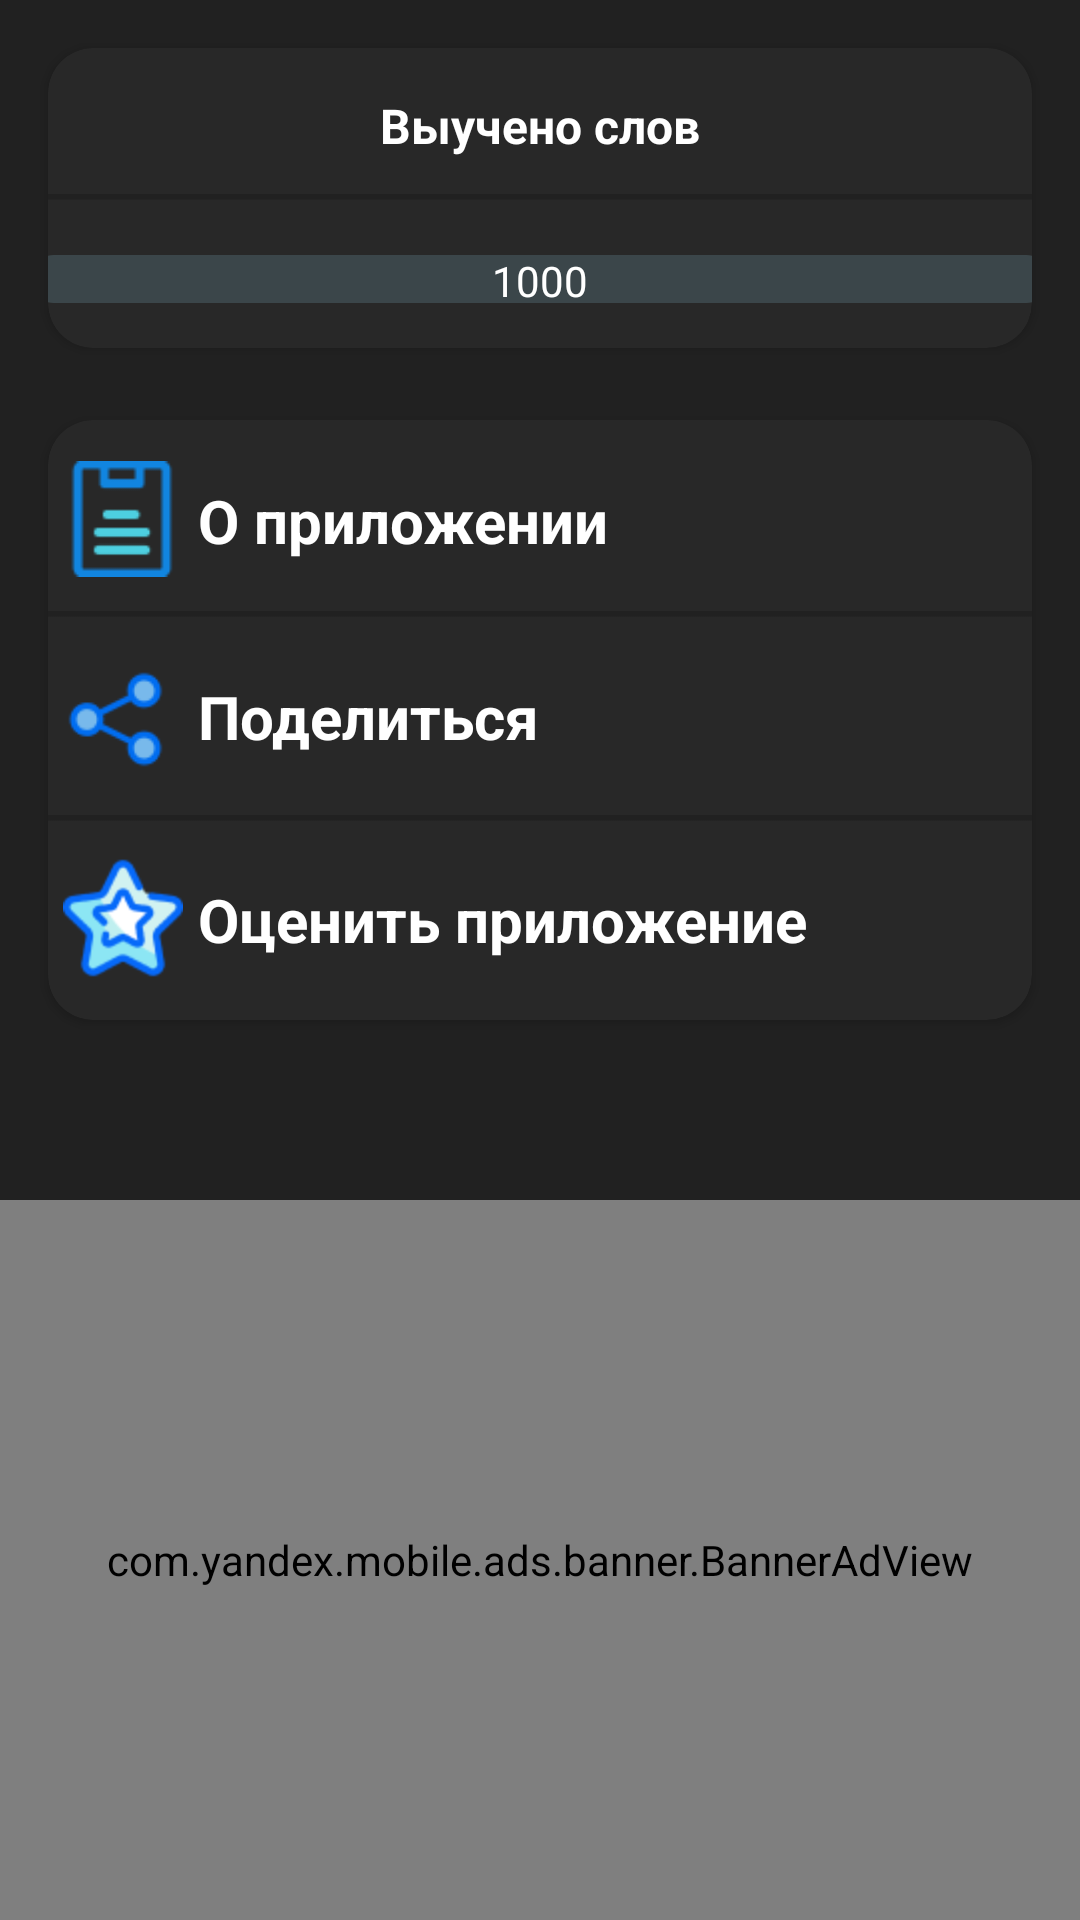

This screen was rendered from an Android layout file. Write that file and the resources it references.
<!-- AndroidManifest.xml: application theme Theme.MobileAppThWords -->
<!-- res/layout/fragment_home_main_y.xml -->
<?xml version="1.0" encoding="utf-8"?>
<androidx.constraintlayout.widget.ConstraintLayout xmlns:android="http://schemas.android.com/apk/res/android"
    xmlns:app="http://schemas.android.com/apk/res-auto"
    xmlns:tools="http://schemas.android.com/tools"
    android:layout_width="match_parent"
    android:layout_height="match_parent"
    android:background="#212121"
    tools:context=".FragmentsHomeY.FragmentHomeMainY">

    <Button
        android:id="@+id/bSignGoogle"
        android:layout_width="wrap_content"
        android:layout_height="wrap_content"
        android:layout_marginBottom="32dp"
        android:backgroundTint="@color/background"
        android:text="Войти"
        android:textColor="@color/white"
        app:cornerRadius="10dp"
        app:layout_constraintBottom_toTopOf="@+id/cardView3"
        app:layout_constraintEnd_toEndOf="parent"
        app:layout_constraintHorizontal_bias="0.498"
        app:layout_constraintStart_toStartOf="parent"
        app:strokeColor="@color/my_gray"
        app:strokeWidth="2.5dp"
        tools:visibility="gone" />

    <ImageView
        android:id="@+id/imGooogle"
        android:layout_width="50dp"
        android:layout_height="50dp"
        android:layout_marginBottom="16dp"
        android:src="@drawable/googleg_standard_color_18"
        app:layout_constraintBottom_toTopOf="@+id/bSignGoogle"
        app:layout_constraintEnd_toEndOf="parent"
        app:layout_constraintHorizontal_bias="0.498"
        app:layout_constraintStart_toStartOf="parent"
        tools:visibility="gone" />

    <androidx.cardview.widget.CardView
        android:id="@+id/cardView3"
        android:layout_width="match_parent"
        android:layout_height="100dp"
        android:layout_marginStart="16dp"
        android:layout_marginEnd="16dp"
        android:layout_marginBottom="24dp"
        android:backgroundTint="@color/gray_home"
        app:cardCornerRadius="15dp"
        app:layout_constraintBottom_toTopOf="@+id/cardView4"
        app:layout_constraintEnd_toEndOf="parent"
        app:layout_constraintHorizontal_bias="0.0"
        app:layout_constraintStart_toStartOf="parent">

        <TextView
            android:id="@+id/textView5"
            android:layout_width="wrap_content"
            android:layout_height="wrap_content"
            android:layout_gravity="center|top"
            android:layout_marginTop="15dp"
            android:layout_marginBottom="30dp"
            android:text="@string/texp_home_progress"
            android:textColor="@color/white"
            android:textSize="16sp"
            android:textStyle="bold" />

        <ProgressBar
            android:id="@+id/pbInHomeView"
            style="?android:attr/progressBarStyleHorizontal"
            android:layout_width="340dp"
            android:layout_height="wrap_content"
            android:layout_gravity="bottom|center"
            android:layout_marginBottom="15dp"
            android:max="1000"
            android:progressDrawable="@drawable/progress_bar_style_single" />

        <ImageView
            android:id="@+id/imageView5"
            android:layout_width="wrap_content"
            android:layout_height="wrap_content"
            android:layout_gravity="center"
            android:src="@drawable/black_line" />

        <TextView
            android:id="@+id/tvCountWordsHome"
            android:layout_width="wrap_content"
            android:layout_height="wrap_content"
            android:layout_gravity="bottom|center"
            android:layout_marginBottom="13dp"
            android:text="1000"
            android:textColor="@color/white" />

    </androidx.cardview.widget.CardView>

    <androidx.cardview.widget.CardView
        android:id="@+id/cardView4"
        android:layout_width="match_parent"
        android:layout_height="200dp"
        android:layout_marginStart="16dp"
        android:layout_marginEnd="16dp"
        android:layout_marginBottom="300dp"
        android:backgroundTint="@color/gray_home"
        app:cardCornerRadius="15dp"
        app:layout_constraintBottom_toBottomOf="parent"
        app:layout_constraintEnd_toEndOf="parent"
        app:layout_constraintHorizontal_bias="0.0"
        app:layout_constraintStart_toStartOf="parent">

        <ImageView
            android:id="@+id/imageView9"
            android:layout_width="40dp"
            android:layout_height="40dp"
            android:layout_marginStart="5dp"
            android:layout_marginTop="13dp"
            android:src="@drawable/o_prilojenii" />

        <ImageView
            android:id="@+id/imageView8"
            android:layout_width="wrap_content"
            android:layout_height="wrap_content"
            android:layout_gravity="center"
            android:layout_marginTop="33dp"
            android:src="@drawable/black_line" />

        <ImageView
            android:id="@+id/imageView6"
            android:layout_width="wrap_content"
            android:layout_height="wrap_content"
            android:layout_gravity="center"
            android:layout_marginBottom="35dp"
            android:src="@drawable/black_line" />

        <TextView
            android:id="@+id/tvOprilojenii"
            android:layout_width="wrap_content"
            android:layout_height="wrap_content"
            android:layout_gravity="top"
            android:layout_marginStart="50dp"
            android:layout_marginTop="20dp"
            android:clickable="true"
            android:text="@string/o_prilojenii"
            android:textColor="@color/white"
            android:textSize="20sp"
            android:textStyle="bold" />

        <TextView
            android:id="@+id/tvShare"
            android:layout_width="wrap_content"
            android:layout_height="wrap_content"
            android:layout_gravity="center|start"
            android:layout_marginStart="50dp"
            android:layout_marginBottom="1dp"
            android:text="@string/share_prilijeniem"
            android:textColor="@color/white"
            android:textSize="20sp"
            android:textStyle="bold" />

        <TextView
            android:id="@+id/tvGrade"
            android:layout_width="wrap_content"
            android:layout_height="wrap_content"
            android:layout_gravity="bottom|center|start"
            android:layout_marginStart="50dp"
            android:layout_marginBottom="20dp"
            android:text="@string/grade_prilojeniem"
            android:textColor="@color/white"
            android:textSize="20sp"
            android:textStyle="bold" />

        <ImageView
            android:id="@+id/imageView10"
            android:layout_width="45dp"
            android:layout_height="45dp"
            android:layout_gravity="center|start"
            android:layout_marginStart="0dp"
            android:src="@drawable/share" />

        <ImageView
            android:id="@+id/imageView11"
            android:layout_width="40dp"
            android:layout_height="40dp"
            android:layout_gravity="bottom|center|start"
            android:layout_marginStart="5dp"
            android:layout_marginBottom="14dp"
            android:src="@drawable/star" />

    </androidx.cardview.widget.CardView>

    <com.yandex.mobile.ads.banner.BannerAdView
        android:id="@+id/bannerHome"
        android:layout_width="match_parent"
        android:layout_height="0dp"
        android:layout_marginTop="60dp"
        app:layout_constraintBottom_toBottomOf="parent"
        app:layout_constraintEnd_toEndOf="parent"
        app:layout_constraintStart_toStartOf="parent"
        app:layout_constraintTop_toBottomOf="@+id/cardView4" />

</androidx.constraintlayout.widget.ConstraintLayout>
<!-- resources referenced by this layout -->
<resources>
  <color name="background">#212121</color>
  <color name="gray_home">#282828</color>
  <color name="my_gray">#3B464A</color>
  <color name="white">#FFFFFFFF</color>
  <!-- drawable black_line: png bitmap (drawable, 113 bytes) -->
  <!-- drawable o_prilojenii: png bitmap (drawable, 749 bytes) -->
  <!-- drawable progress_bar_style_single (drawable) -->
  <?xml version="1.0" encoding="utf-8"?>
  <layer-list xmlns:android="http://schemas.android.com/apk/res/android">
  <item android:id="@+id/background">
      <shape>
          <gradient
              android:angle="270"
              android:startColor="@color/my_gray"
              android:centerColor="@color/my_gray"
              android:endColor="@color/my_gray"
              android:centerY="1.0"
              android:useLevel="false"/>
          <corners android:radius="10dp"/>
  
      </shape>
  </item>
  <item android:id="@+id/peogress">
      <clip>
          <shape>
              <gradient
                  android:startColor="@color/checked_false"
                  android:endColor="@color/checked_true"
                  android:useLevel="false"/>
              <corners android:radius="10dp"/>
          </shape>
      </clip>
  </item>
  </layer-list>
  <!-- drawable share: png bitmap (drawable, 1403 bytes) -->
  <!-- drawable star: png bitmap (drawable, 2869 bytes) -->
  <string name="grade_prilojeniem">Оценить приложение</string>
  <string name="o_prilojenii">О приложении</string>
  <string name="share_prilijeniem">Поделиться</string>
  <string name="texp_home_progress">Выучено слов</string>
  <style name="Theme.MobileAppThWords" parent="Base.Theme.MobileAppThWords" />
  <color name="checked_false">#1184DF</color>
  <color name="checked_true">#33CBCB</color>
  <style name="Base.Theme.MobileAppThWords" parent="Theme.Material3.DayNight.NoActionBar">
          
          
      <item name="android:statusBarColor">#00BBFF</item>
          <item name="colorPrimary">#3B464A</item>
  
  
  
      </style>
</resources>
